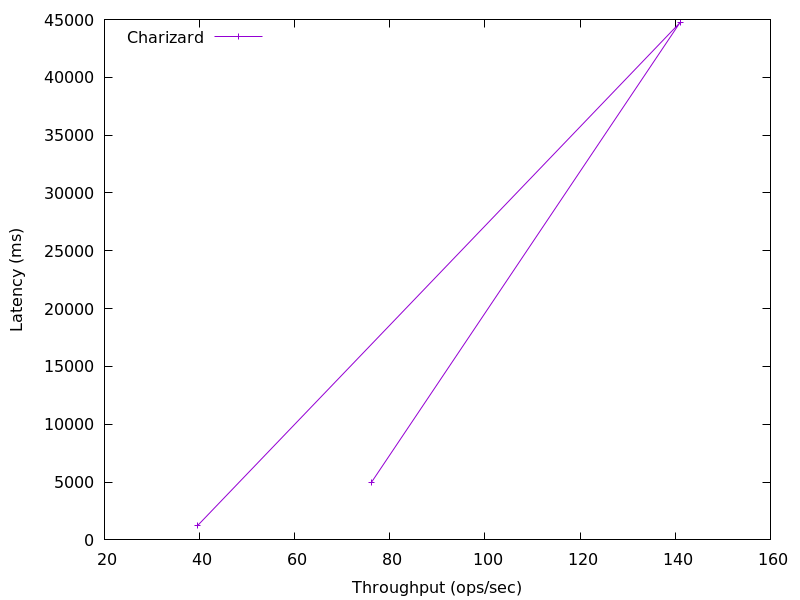

Data behind this chart, as committed beside it:
76.11069622670648, 4973.691136
141, 44734
39.57, 1235
